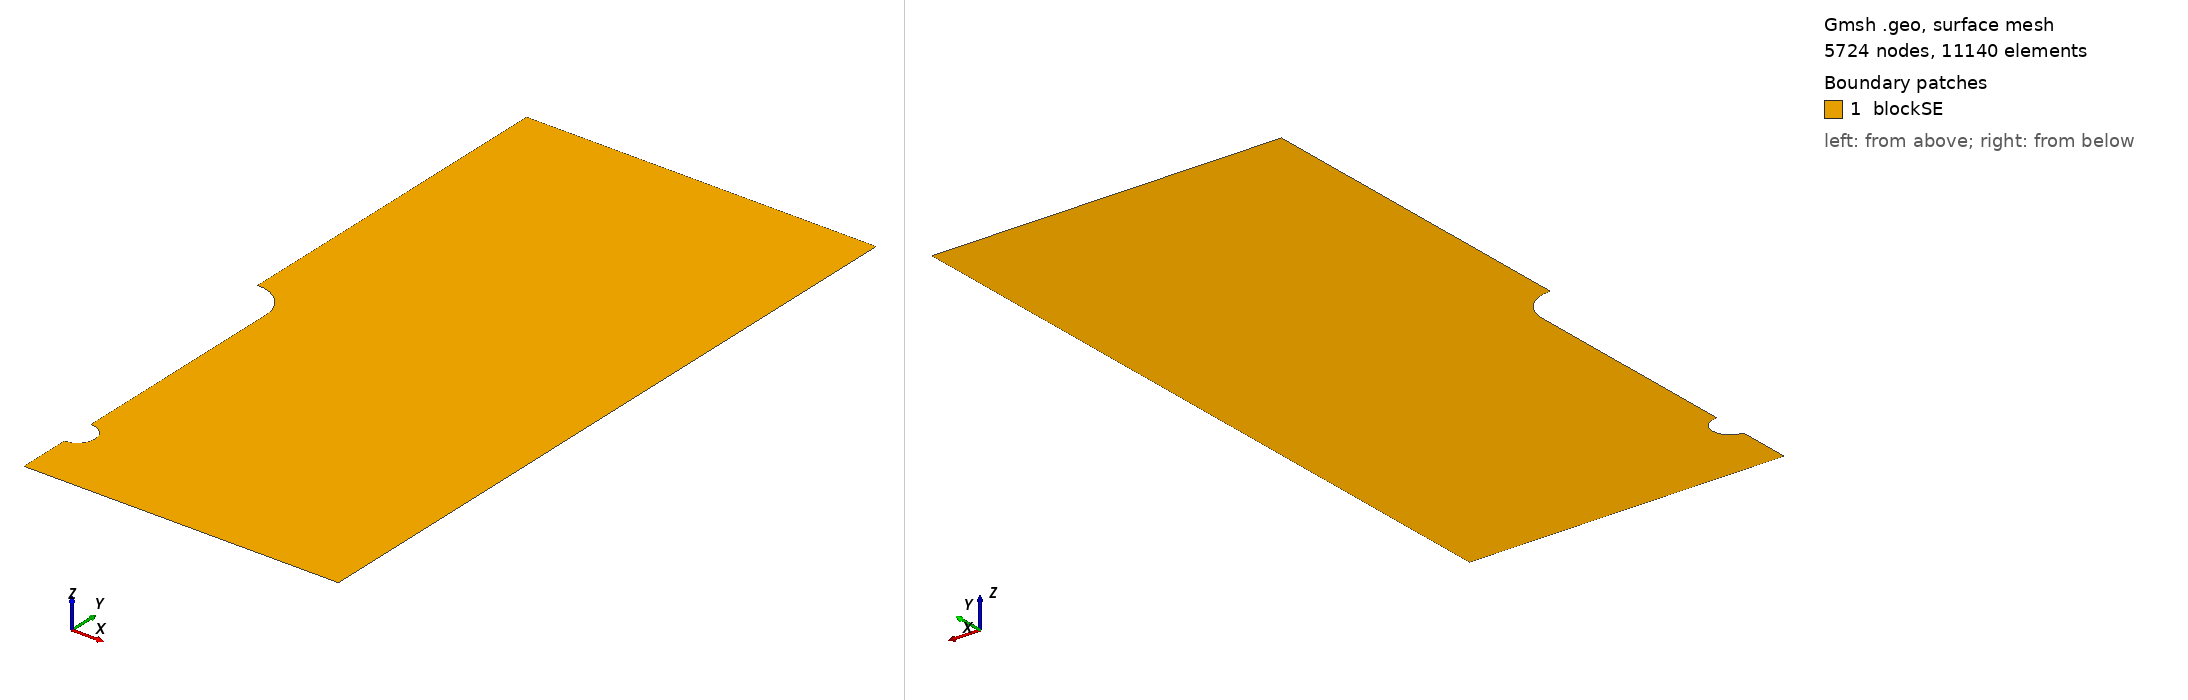

Gmsh geometry script, surface-meshed: 5724 nodes, 11140 surface elements. Boundary patches (legend numbers): 1 blockSE. Left view from above one corner, right view from below the opposite corner. Legend entries are the model's physical surfaces. The drawing asked Gmsh for element sizes between 1% and 20% of the model's largest extent; the script's own settings can give other sizes.

=== 1AgPlot.geo (drawn) ===
lx   = 0.5;       // width of the SE, in unit um
ly   = 1;       // thickness of the SE, in unit um
dh   = 0.5;       // length of the pre-existing crack, in unit um
dw   = 0.05;        // width of the pre-existing crack located at the bottom middle, in unit um
hLi  = 0.2;        // length of the current Li metal, in unit um
hAg  = hLi/2;    // location of the Ag, in unit um
dAg  = 0.05;      // size of the Ag, in unit um

m0SE  = 0.01;    // mesh characteristic length for corner points of SE
m1SE  = 0.0001;   // mesh characteristic length for defect points of SE

//**** Create SE geometry**/
Point(1)    = {dw, 0, 0, m1SE};
Point(2)    = {lx, 0,  0, m0SE};
Point(3)    = {lx, ly, 0, m0SE};
Point(4)    = {0,    ly, 0, m0SE};
Point(5)    = {0,    dh, 0, m1SE};
Point(6)    = {0,    dh-dw, 0, m1SE};
Point(7)    = {dw, dh-dw, 0, m1SE};
Point(8)    = {dw, hLi, 0, m1SE};
Point(9)    = {dw, hAg+dAg/2, 0, m1SE};
Point(10)   = {dw, hAg-dAg/2, 0, m1SE};
Point(11)   = {dw, hAg, 0, m1SE};
Line(1)     = {1,2};
Line(2)     = {2,3};
Line(3)     = {3,4};
Line(4)     = {4,5};
Circle(5)   = {5,6,7};
Line(6)     = {7,8};
Line(7)     = {8,9};
Circle(8)   = {10,11,9};
//Line(8)     = {9,10};
Line(9)     = {10,1};

//*** Create loops for SE **/
Curve Loop(10) = {1:7,-8,9};
//Curve Loop(10) = {1:9};

//*** Create blocks for the SE and Li-metal **/
Plane Surface(1) = {10};

//*** Mesh control
//Mesh.RecombineAll = 1;
//Mesh.Algorithm = 6; // Frontal-Delaunay
//Mesh.RecombinationAlgorithm = 2;

//*** Assign names to boundaries and blocks **/
//+
//Physical Curve("blockSE_btm")   = {1};
//+
Physical Curve("blockSE_rgt") = {2};
//+
Physical Curve("blockSE_top")   = {3};
//+
Physical Curve("blockSE_lft")  = {4};
//+
Physical Curve("liMetal")   = {1,7,9};
//+
Physical Curve("ag")   = {8};
//+
Physical Surface("blockSE") = {1};
